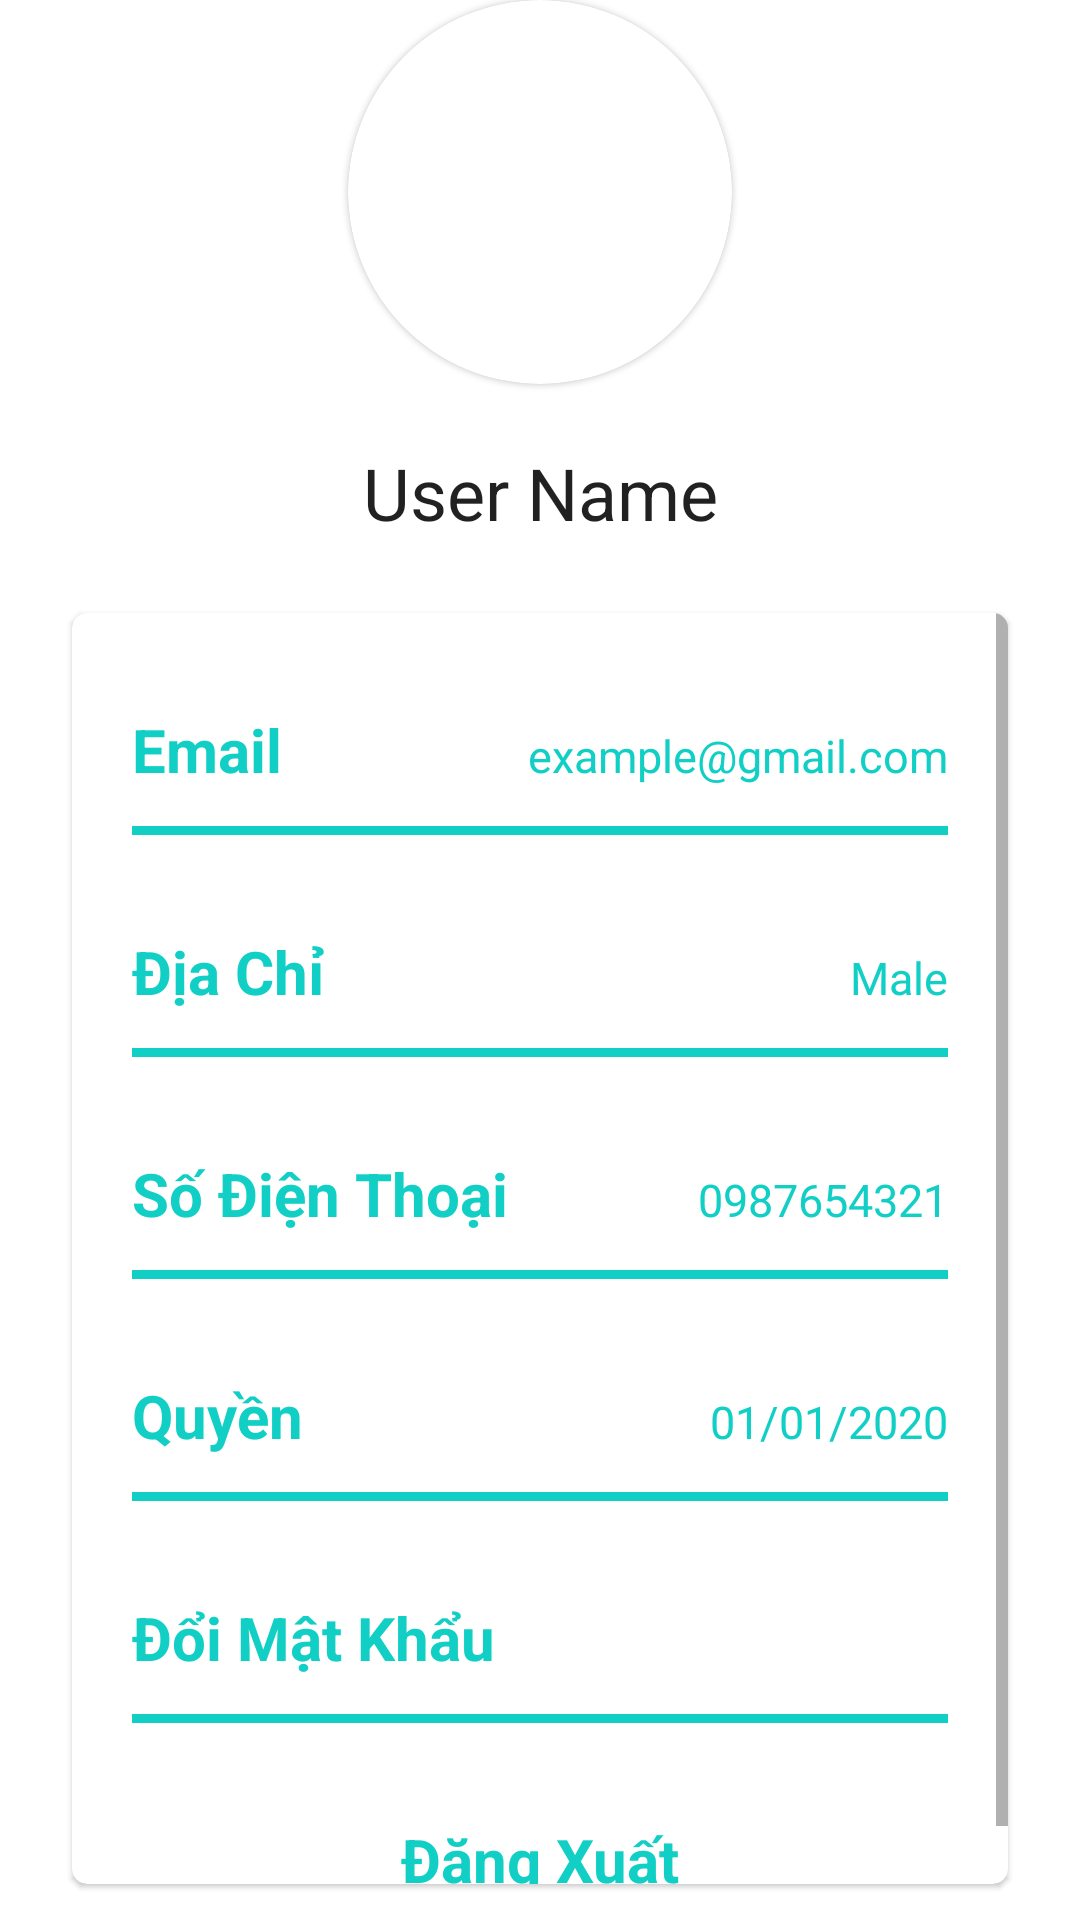

Produce the Android XML layout that renders to this screen, including the resource entries it uses.
<!-- AndroidManifest.xml: application theme Theme.DuAn1_Nhom5.NoActionBar -->
<!-- res/layout/fragment_settings.xml -->
<?xml version="1.0" encoding="utf-8"?>
    <androidx.constraintlayout.widget.ConstraintLayout
        xmlns:android="http://schemas.android.com/apk/res/android"
        xmlns:app="http://schemas.android.com/apk/res-auto"
        xmlns:tools="http://schemas.android.com/tools"
        android:layout_width="match_parent"
        android:background="@color/white"
        android:layout_height="match_parent"
        android:orientation="vertical"
    >

        <com.google.android.material.card.MaterialCardView
            android:id="@+id/materialCardView"
            android:layout_width="128dp"
            android:layout_height="128dp"
            app:cardCornerRadius="64dp"
            app:layout_constraintEnd_toEndOf="parent"
            app:layout_constraintStart_toStartOf="parent"
            tools:layout_editor_absoluteY="88dp"
            tools:ignore="MissingConstraints">

            <ImageView
                android:id="@+id/img_avatar"
                android:src="@drawable/logovip3"
                android:layout_width="match_parent"
                android:layout_height="match_parent" />
        </com.google.android.material.card.MaterialCardView>

        <com.google.android.material.textview.MaterialTextView
            android:id="@+id/tennd"
            style="@style/Theme.AppCompat.DayNight"
            android:layout_width="wrap_content"
            android:layout_height="wrap_content"
            android:layout_marginTop="20dp"
            android:text="User Name"
            android:textSize="24sp"
            app:layout_constraintEnd_toEndOf="@+id/materialCardView"
            app:layout_constraintStart_toStartOf="@+id/materialCardView"
            app:layout_constraintTop_toBottomOf="@+id/materialCardView" />

        <com.google.android.material.card.MaterialCardView
            android:layout_width="match_parent"
            android:layout_height="0dp"
            android:layout_marginLeft="24dp"
            android:layout_marginTop="24dp"
            android:layout_marginRight="24dp"
            android:layout_marginBottom="12dp"
            app:cardCornerRadius="5dp"
            app:layout_constraintBottom_toBottomOf="parent"
            app:layout_constraintEnd_toEndOf="parent"
            app:layout_constraintStart_toStartOf="parent"
            app:layout_constraintTop_toBottomOf="@id/tennd">

            <ScrollView
                android:layout_width="match_parent"
                android:layout_height="match_parent">

                <LinearLayout
                    android:layout_width="match_parent"
                    android:layout_height="0dp"
                    android:paddingLeft="20dp"
                    android:paddingRight="20dp"
                    android:orientation="vertical">
                    <LinearLayout
                        android:layout_width="match_parent"
                        android:layout_marginTop="32dp"
                        android:layout_height="wrap_content">

                        <com.google.android.material.textview.MaterialTextView
                            android:layout_width="0dp"
                            android:layout_height="wrap_content"
                            android:layout_weight="1"
                            android:text="Email"
                            android:textColor="@color/register_bk_color"
                            android:textSize="20sp"
                            android:textStyle="bold" />

                        <com.google.android.material.textview.MaterialTextView
                            android:layout_width="wrap_content"
                            android:id="@+id/emailnd"
                            android:gravity="right"
                            android:layout_height="wrap_content"
                            android:textSize="15sp"
                            android:textColor="@color/register_bk_color"
                            android:text="example@gmail.com"
                            android:layout_weight="1"/>

                    </LinearLayout>

                    <View
                        android:layout_width="match_parent"
                        android:layout_height="3dp"
                        android:layout_marginTop="12dp"
                        android:background="@color/colorAccent"/>

                    <LinearLayout
                        android:layout_width="match_parent"
                        android:layout_marginTop="32dp"
                        android:layout_height="wrap_content">

                        <com.google.android.material.textview.MaterialTextView
                            android:layout_width="0dp"
                            android:layout_height="wrap_content"
                            android:layout_weight="1"
                            android:text="Địa Chỉ"
                            android:textColor="@color/register_bk_color"
                            android:textSize="20sp"
                            android:textStyle="bold" />

                        <com.google.android.material.textview.MaterialTextView
                            android:layout_width="wrap_content"
                            android:gravity="right"
                            android:id="@+id/diachind"
                            android:layout_height="wrap_content"
                            android:textSize="15sp"
                            android:textColor="@color/register_bk_color"
                            android:text="Male"
                            android:layout_weight="1"/>

                    </LinearLayout>
                    <View
                        android:layout_width="match_parent"
                        android:layout_height="3dp"
                        android:layout_marginTop="12dp"
                        android:background="@color/colorAccent"/>
                    <LinearLayout
                        android:layout_width="match_parent"
                        android:layout_marginTop="32dp"
                        android:layout_height="wrap_content">

                        <com.google.android.material.textview.MaterialTextView
                            android:layout_width="0dp"
                            android:layout_height="wrap_content"
                            android:layout_weight="1"
                            android:text="Số Điện Thoại"
                            android:textColor="@color/register_bk_color"
                            android:textSize="20sp"
                            android:textStyle="bold" />

                        <com.google.android.material.textview.MaterialTextView
                            android:layout_width="0dp"
                            android:gravity="right"
                            android:id="@+id/sdtnd"
                            android:layout_height="wrap_content"
                            android:textSize="15sp"
                            android:textColor="@color/register_bk_color"
                            android:text="0987654321"
                            android:layout_weight="1"/>

                    </LinearLayout>
                    <View
                        android:layout_width="match_parent"
                        android:layout_height="3dp"
                        android:layout_marginTop="12dp"
                        android:background="@color/colorAccent"/>
                    <LinearLayout
                        android:layout_width="match_parent"
                        android:layout_marginTop="32dp"
                        android:layout_height="wrap_content">

                        <com.google.android.material.textview.MaterialTextView
                            android:layout_width="wrap_content"
                            android:layout_height="wrap_content"
                            android:layout_weight="1"
                            android:text="Quyền"
                            android:textColor="@color/register_bk_color"
                            android:textSize="20sp"
                            android:textStyle="bold" />

                        <com.google.android.material.textview.MaterialTextView
                            android:layout_width="wrap_content"
                            android:gravity="right"
                            android:layout_height="wrap_content"
                            android:textSize="15sp"
                            android:id="@+id/quyennd"
                            android:textColor="@color/register_bk_color"
                            android:text="01/01/2020"
                            android:layout_weight="1"/>

                    </LinearLayout>
                    <View
                        android:layout_width="match_parent"
                        android:layout_height="3dp"
                        android:layout_marginTop="12dp"
                        android:background="@color/colorAccent"/>

                    <LinearLayout
                        android:layout_width="match_parent"
                        android:layout_marginTop="32dp"
                        android:layout_height="wrap_content">

                        <com.google.android.material.textview.MaterialTextView
                            android:layout_width="0dp"
                            android:layout_height="wrap_content"

                            android:layout_weight="1"
                            android:text="Đổi Mật Khẩu"
                            android:textColor="@color/register_bk_color"
                            android:textSize="20sp"
                            android:textStyle="bold" />

                    </LinearLayout>
                    <View
                        android:layout_width="match_parent"
                        android:layout_height="3dp"
                        android:layout_marginTop="12dp"
                        android:background="@color/colorAccent"/>

                    <LinearLayout
                        android:layout_width="match_parent"
                        android:layout_marginTop="32dp"
                        android:layout_height="wrap_content">

                        <com.google.android.material.textview.MaterialTextView
                            android:layout_width="0dp"
                            android:layout_height="wrap_content"
                            android:layout_weight="1"
                            android:text="Đăng Xuất"
                            android:id="@+id/logout"
                            android:textAlignment="center"
                            android:textColor="@color/register_bk_color"
                            android:textSize="20sp"
                            android:textStyle="bold" />

                    </LinearLayout>
                    <View
                        android:layout_width="match_parent"
                        android:layout_height="3dp"
                        android:layout_marginTop="12dp"
                        android:background="@color/colorAccent"/>
                </LinearLayout>
            </ScrollView>
        </com.google.android.material.card.MaterialCardView>
    </androidx.constraintlayout.widget.ConstraintLayout>
<!-- resources referenced by this layout -->
<resources>
  <color name="colorAccent">#11CFC5</color>
  <color name="register_bk_color">#11CFC5</color>
  <color name="white">#FFFFFFFF</color>
  <style name="Theme.DuAn1_Nhom5.NoActionBar">
          <item name="windowActionBar">false</item>
          <item name="windowNoTitle">true</item>
      </style>
</resources>
